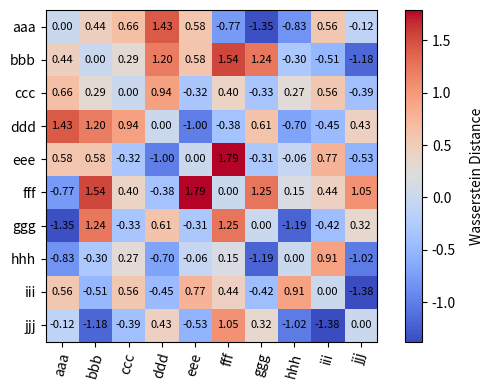

Python code for this plot:
# -*- coding: utf-8 -*-
"""
This module replicates the similarity metric between time series datasets
used in the paper "Measuring Time-Series Dataset Similarity using Wasserstein Distance."
(Paper address: https://www.arxiv.org/abs/2507.22189)

Created on 2025/08/22 11:20:58
@author: Whenxuan Wang
@email: wwhenxuan@gmail.com
@url: https://github.com/wwhenxuan/S2Generator
"""

import numpy as np
from numpy import signedinteger
import matplotlib.pyplot as plt

from typing import Optional, Union, Tuple, List, Any


def check_inputs(data: np.ndarray) -> bool:
    """
    Check if input data is valid, for the data type and the shape of ndarray.

    :param data: The input time series data in Numpy ndarray.
    :return: True if the input data is valid.
    """
    # check the data type
    if not isinstance(data, np.ndarray):
        raise TypeError("Input data must be a numpy ndarray!")

    # check the shape of the input dataset
    if len(data.shape) != 2:
        raise ValueError(
            "The input data must be two-dimensional with shape [n_samples, n_length]!"
        )

    return True


def dataset_max_min_normalization(
    data: np.ndarray, epsilon: Optional[float] = 1e-5
) -> Union[np.ndarray, None]:
    """
    Apply the max-min normalization operation to multivariate time series datasets
    with the shape of [n_samples, n_length] in NumPy ndarray.

    :param data: The time series dataset with shape [n_samples, n_length].
    :param epsilon: The maximum absolute value to avoid division by zero.

    :return: The max-min normalized dataset with shape [n_samples, n_length].
    """
    # Assume data has the shape [n_samples, n_length]
    n_samples, n_length = data.shape

    for n in range(n_samples):
        # Traverse each sample
        series = data[n, :].copy()
        data[n, :] = (series - series.min()) / (series.max() - series.min() + epsilon)

    return data


def time_series_to_distribution(data: np.ndarray) -> Tuple[np.ndarray, np.ndarray]:
    """
    Convert the input multivariate time series dataset to a normal distribution.

    :param data: The input multivariate time series dataset in NumPy ndarray with
                 [n_samples, n_length] shape.
    :return: The mean vector and covariance matrix of a multivariate time series dataset.
    """
    # Compute the mean vector (mean of each variable)
    mean_vector = np.mean(data, axis=0)

    # Calculate the covariance matrix (covariance between variables)
    cov_matrix = np.cov(data.T)

    # print("mean vector: ", mean_vector.shape)
    # print(mean_vector)
    # print("covariance matrix: ", cov_matrix.shape)
    # print(cov_matrix)

    return mean_vector, cov_matrix


def wasserstein_distance(
    x: np.ndarray,
    y: np.ndarray,
    mean_weight: Optional[float] = 0.5,
    covar_weight: Optional[float] = 0.5,
    return_all: Optional[bool] = False,
) -> Union[Tuple[Any, signedinteger[Any], Any], None, float]:
    """
    The Wasserstein distance is used to measure the similarity between two datasets.
    "Measuring Time-Series Dataset Similarity using Wasserstein Distance."
    (Paper address: https://www.arxiv.org/abs/2507.22189)

    This method models the time series dataset as a multivariate normal distribution
    and uses the Wasserstein similarity metric to measure the distribution distance between datasets,
    thereby characterizing the similarity or difference between the datasets.

    The Wasserstein distance is a metric that measures the distance between two probability distributions.
    This distance is widely used in optimal transmission problems, primarily to determine the minimum distance
    between two distributions by minimizing the coupling cost. The p-Wasserstein distance is defined as follows:

    :math:`W_p (\mu, \\nu) = \sideset{}{}{\mathrm{min}}_{\gamma \in \Gamma _{\mu, \\nu}} \left ( \int \left \| x - y \\right \| ^ p \gamma \left ( \mathrm d x, \mathrm d y \\right ) \\right ) ^ {1/p}`

    where :math:`\mu, \\nu \in \mathbb R ^ d` and math:`\Gamma` denotes the coupled set of :math:`\mu` and :math:`\\nu`.

    This paper focuses on the Wasserstein distance :math:`d_{\mathrm Ws}` between two multivariate normal distributions :math:`\mathcal D_X` and :math:`\mathcal D_Y`, which is defined as:

    :math:`d^2_{\mathrm W _s} \left ( \mathcal D_X, \mathcal D_Y \\right ) = \left \| \hat{\mathbf{\mu}}_X - \hat{\mathbf{\mu}}_Y \\right \| ^ 2 + \mathrm{tr} \left ( \hat{\mathbf{\Sigma}}_X + \hat{\mathbf{\Sigma}}_Y - 2 \sqrt{\hat{\mathbf{\Sigma}}_X \hat{\mathbf{\Sigma}}_Y} \\right )`

    Where the first term measures the distance between the mean vectors, and the second term captures the difference between the covariance matrices. If two datasets are to be close to each other, they must not only have similar mean vectors, but also similar covariate matrices.

    :param x: The first ndarray dataset in NumPy with [num_samples, seq_length].
    :param y: The second ndarray dataset in NumPy with [num_samples, seq_length].
    :param mean_weight: The weight of the second norm of mean vector.
    :param covar_weight: The weight of the second norm of covariance matrix.
    :param return_all: If True, return all the tuple of (Wasserstein distances, mean_value, covar_value).

    :return: The Wasserstein distance between x and y.
    """
    # 1. Check the data type and shape for the inputs
    if check_inputs(data=x) and check_inputs(data=y):
        # 2. Perform maximum and minimum normalization operations on two time series data sets
        x, y = dataset_max_min_normalization(data=x), dataset_max_min_normalization(
            data=y
        )

        # 3. Compute the mean vector and covariance matrix between two time series datasets
        mean_vector_x, cov_matrix_x = time_series_to_distribution(data=x)
        mean_vector_y, cov_matrix_y = time_series_to_distribution(data=y)

        # 4. Calculate the trace of the mean vector and the sum of squares of the covariance matrix
        mean_value = np.sum((mean_vector_x - mean_vector_y) ** 2)
        covar_value = np.trace(
            cov_matrix_x + cov_matrix_y - 2 * np.sqrt(cov_matrix_x * cov_matrix_y)
        )
        distance = np.sqrt(mean_weight * mean_value + covar_weight * covar_value)

        if return_all:
            return distance, mean_value, covar_value

        return distance

    return None


def wasserstein_distance_matrix(
    data_list: List[np.ndarray],
    mean_weight: Optional[float] = 0.5,
    covar_weight: Optional[float] = 0.5,
) -> np.ndarray:
    """
    Calculate the distances between multiple datasets in a list and form a distance matrix.

    :param data_list: The ndarray dataset list in NumPy with [n_samples, n_vars, n_length].
    :param mean_weight: The weight of the second norm of mean vector.
    :param covar_weight: The weight of the second norm of covariance matrix.
    :return: The Wasserstein distance matrix in for the input ndarray list.

    See Also
    --------
    wasserstein_distance
    """
    # Get the length of the input list
    num_datasets = len(data_list)

    # Create the zero matrix
    distance_matrix = np.zeros((num_datasets, num_datasets))

    for i in range(num_datasets):
        # Traverse each data set to calculate the distance
        for j in range(i + 1, num_datasets):
            # Handling different situations
            distance_matrix[i, j] = wasserstein_distance(
                x=data_list[i],
                y=data_list[j],
                mean_weight=mean_weight,
                covar_weight=covar_weight,
            )
            # Symmetrical processing based on diagonal lines
            distance_matrix[j, i] = distance_matrix[i, j]

    return distance_matrix


def plot_wasserstein_heatmap(
    distance_matrix: np.ndarray,
    dataset_list: Optional[List[str]] = None,
    figsize: Optional[Tuple[float, float]] = (6, 4),
    dpi: Optional[int] = 300,
    fontsize: Optional[int] = 8,
    cmap: Optional[str] = "coolwarm",
) -> Tuple[plt.Figure, plt.Axes]:
    """
    The distance matrix formed by the Wasserstein distance between data sets is obtained through heat maps.

    :param distance_matrix: The wasserstein distance matrix between time series datasets.
    :param dataset_list: The list of dataset names.
    :param figsize: The figure size, defaults to (6, 4).
    :param dpi: The resolution of the figure, defaults to 300.
    :param fontsize: The font size, defaults to 8.
    :param cmap: The color mapping for the heatmap, defaults to "coolwarm".

    :return: The figure and axes objects, defaults to (plt.Figure, plt.Axes).
    """

    # 1. Make sure the matrix is symmetric (distance matrices are usually symmetric)
    distance_matrix = (distance_matrix + distance_matrix.T) / 2

    # Set the diagonal to 0 (the distance from the point to itself is 0)
    np.fill_diagonal(distance_matrix, 0)
    fig, ax = plt.subplots(figsize=figsize, dpi=dpi)

    # 2. Use imshow to draw heatmap
    im = ax.imshow(distance_matrix, cmap=cmap, interpolation="nearest")

    # 3. Add a color bar
    cbar = plt.colorbar(im)
    cbar.set_label(label="Wasserstein Distance", rotation=90, labelpad=10)

    # 4. Add tags and titles
    num_datasets = distance_matrix.shape[0]

    if dataset_list is None:
        # Use sequence when no dataset name is specified
        ax.set_xticks(range(num_datasets))
        ax.set_yticks(range(num_datasets))

    else:
        # Add the specified dataset name
        ax.set_xticks(range(num_datasets), dataset_list, rotation=75)
        ax.set_yticks(range(num_datasets), dataset_list)

    # 5. Add a numerical annotation (optional)
    for i in range(distance_matrix.shape[0]):
        for j in range(distance_matrix.shape[1]):
            text = ax.text(
                j,
                i,
                f"{distance_matrix[i, j]:.2f}",
                ha="center",
                va="center",
                color="black",
                fontsize=fontsize,
            )

    plt.tight_layout()

    return fig, ax


if __name__ == "__main__":
    X = np.ones((100, 5))
    Y = np.random.rand(100, 5)

    result = wasserstein_distance(x=X, y=Y)
    print(result)

    matrix = np.random.randn(10, 10)

    data_list = ["a", "b", "c", "d", "e", "f", "g", "h", "i", "j"]
    for i in range(len(data_list)):
        data_list[i] = data_list[i] * 3
    plot_wasserstein_heatmap(matrix, data_list)
    plt.show()
